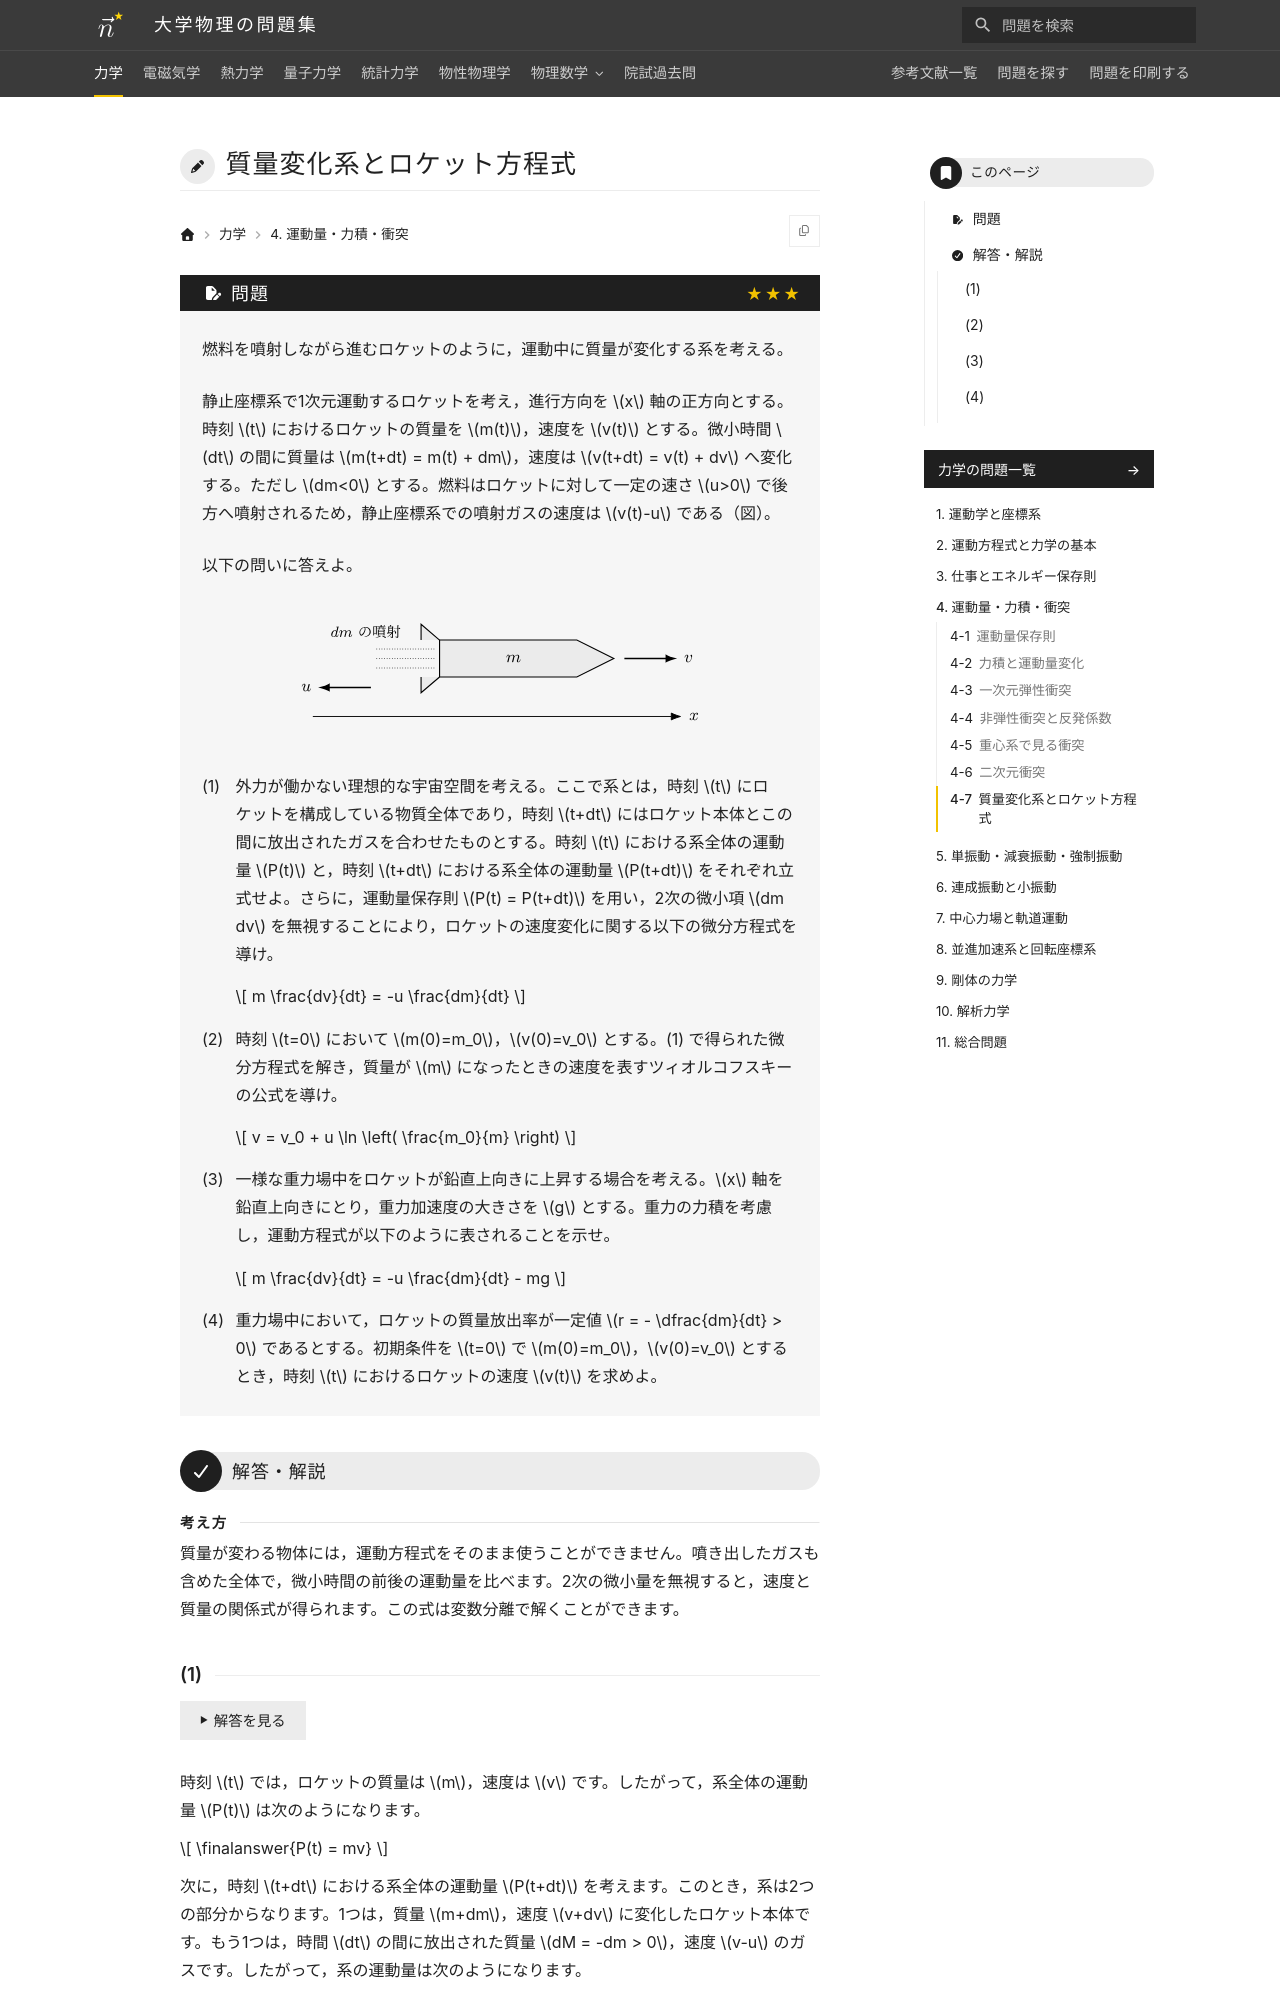

repository: Nanana-2/physics-site · page: 01mechanics/04/04_070/index.html · generator: mkdocs

---
tags:
  - 発展
---

# 質量変化系とロケット方程式

## 問題
燃料を噴射しながら進むロケットのように，運動中に質量が変化する系を考える。

静止座標系で1次元運動するロケットを考え，進行方向を $x$ 軸の正方向とする。時刻 $t$ におけるロケットの質量を $m(t)$，速度を $v(t)$ とする。微小時間 $dt$ の間に質量は $m(t+dt) = m(t) + dm$，速度は $v(t+dt) = v(t) + dv$ へ変化する。ただし $dm<0$ とする。燃料はロケットに対して一定の速さ $u>0$ で後方へ噴射されるため，静止座標系での噴射ガスの速度は $v(t)-u$ である（図）。

以下の問いに答えよ。

<figure class="problem-figure" markdown>
![問題の図](../../assets/figures/mechanics/04_070-p-light.svg#only-light)
![問題の図](../../assets/figures/mechanics/04_070-p-dark.svg#only-dark)
</figure>

(1) 外力が働かない理想的な宇宙空間を考える。ここで系とは，時刻 $t$ にロケットを構成している物質全体であり，時刻 $t+dt$ にはロケット本体とこの間に放出されたガスを合わせたものとする。時刻 $t$ における系全体の運動量 $P(t)$ と，時刻 $t+dt$ における系全体の運動量 $P(t+dt)$ をそれぞれ立式せよ。さらに，運動量保存則 $P(t) = P(t+dt)$ を用い，2次の微小項 $dm dv$ を無視することにより，ロケットの速度変化に関する以下の微分方程式を導け。

$$
m \frac{dv}{dt} = -u \frac{dm}{dt}
$$

(2) 時刻 $t=0$ において $m(0)=m_0$，$v(0)=v_0$ とする。(1) で得られた微分方程式を解き，質量が $m$ になったときの速度を表すツィオルコフスキーの公式を導け。

$$
v = v_0 + u \ln \left( \frac{m_0}{m} \right)
$$

(3) 一様な重力場中をロケットが鉛直上向きに上昇する場合を考える。$x$ 軸を鉛直上向きにとり，重力加速度の大きさを $g$ とする。重力の力積を考慮し，運動方程式が以下のように表されることを示せ。

$$
m \frac{dv}{dt} = -u \frac{dm}{dt} - mg
$$

(4) 重力場中において，ロケットの質量放出率が一定値 $r = - \dfrac{dm}{dt} > 0$ であるとする。初期条件を $t=0$ で $m(0)=m_0$，$v(0)=v_0$ とするとき，時刻 $t$ におけるロケットの速度 $v(t)$ を求めよ。

---

## 解答・解説

<div class="approach" markdown>
質量が変わる物体には，運動方程式をそのまま使うことができません。噴き出したガスも含めた全体で，微小時間の前後の運動量を比べます。2次の微小量を無視すると，速度と質量の関係式が得られます。この式は変数分離で解くことができます。
</div>
